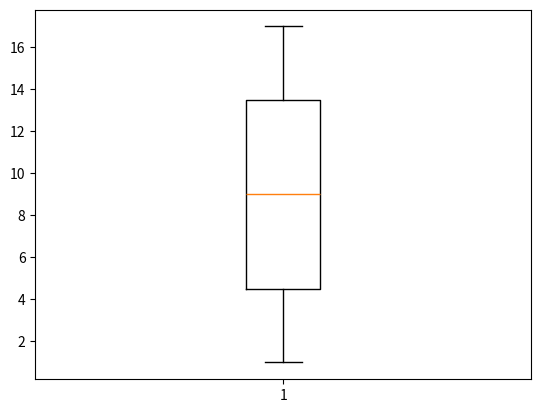

Source code (Python):
# -*- coding: utf-8 -*-
"""
Created on Thu Jul 12 13:56:54 2018

[redacted]
"""

import matplotlib.pyplot as plt
import numpy as np

x = [1,2,15,3,6,17,8,16,8,3,10,12,16,12,9]

plt.boxplot(x)
plt.show()